Photos from the image-classification dataset "annotations_cls" in the GitHub repository kailhashed/Violence_detection. Its 2 classes are: violent, non-violent.

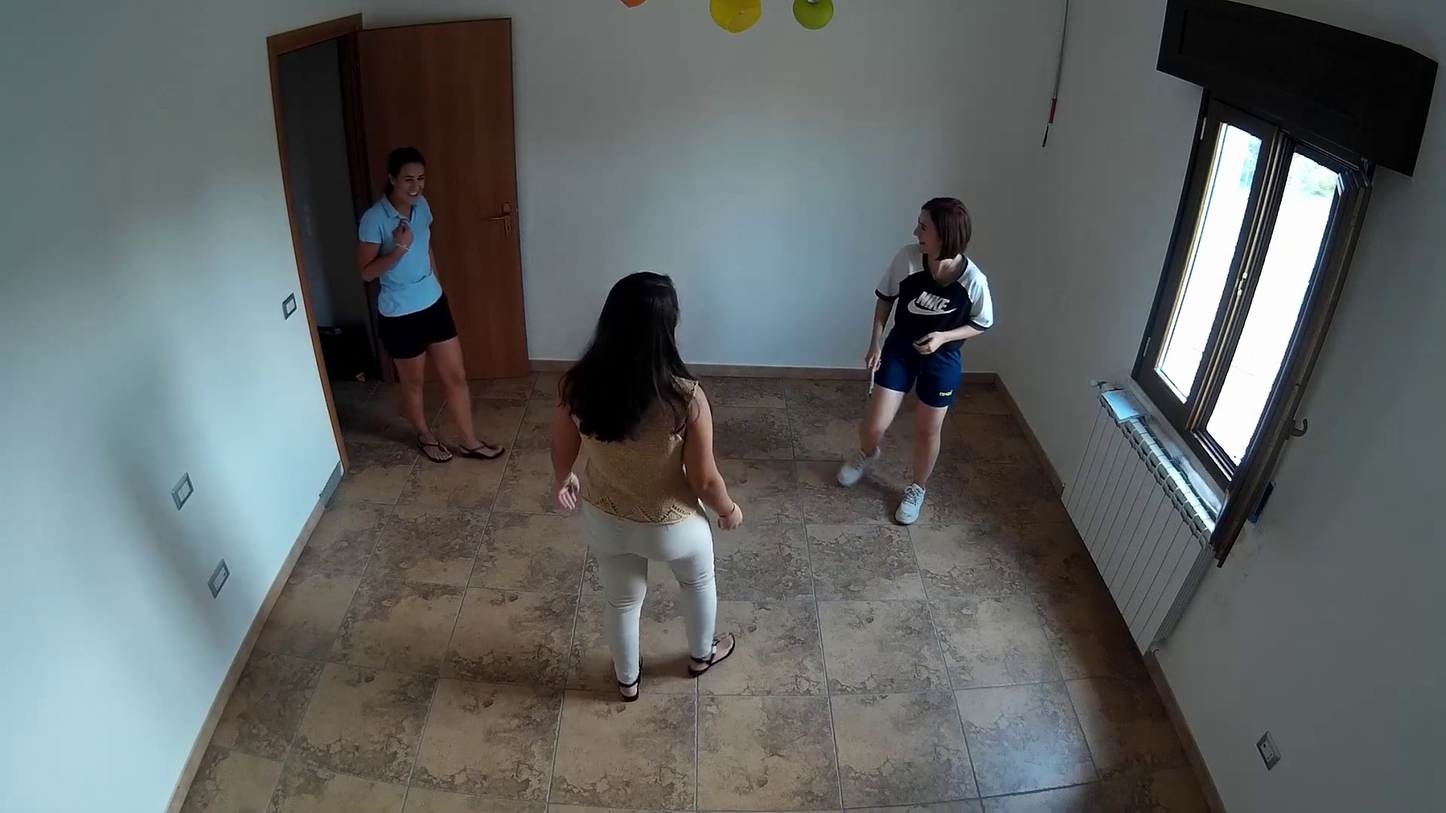
Label: non-violent

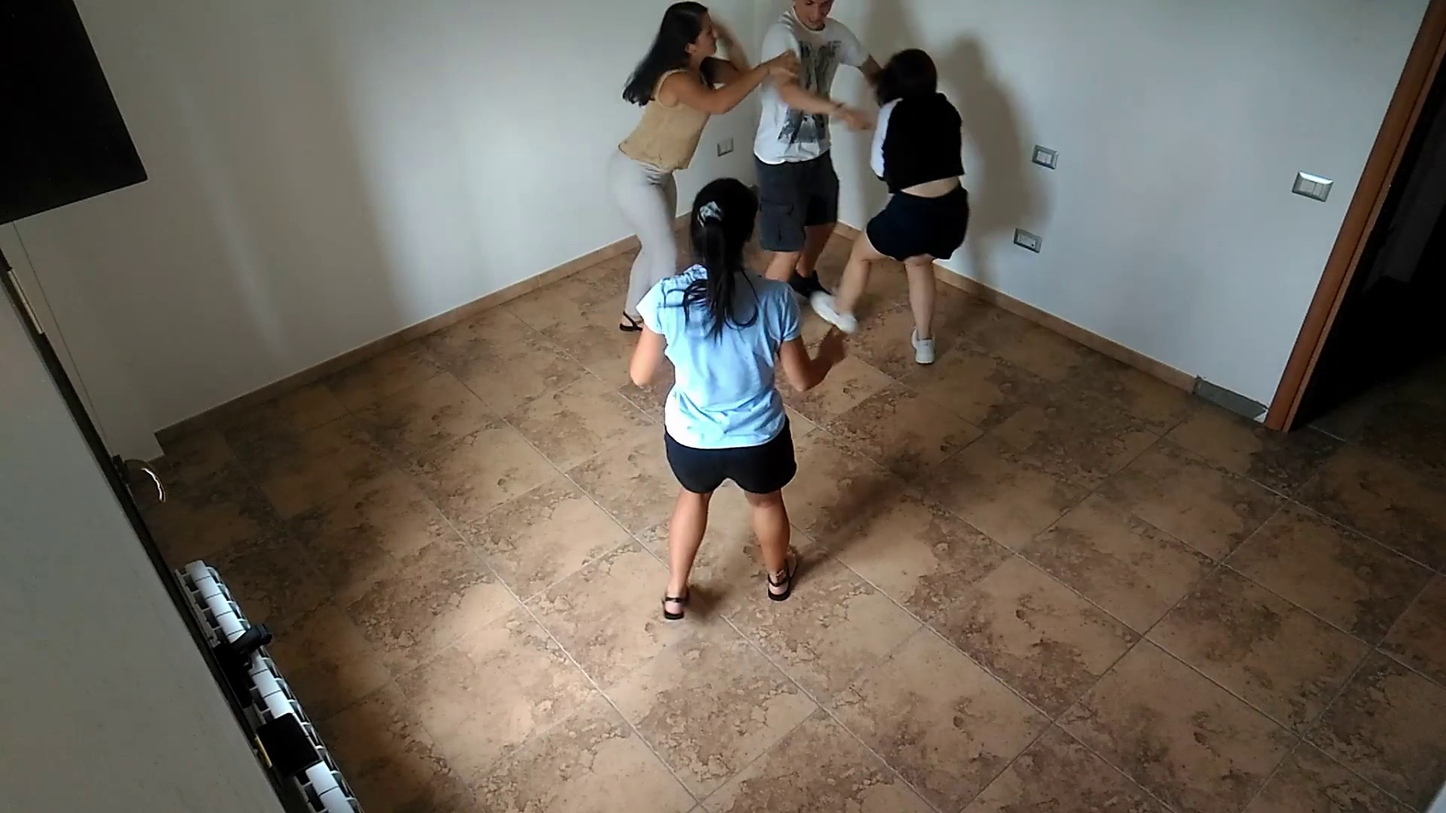
Label: violent

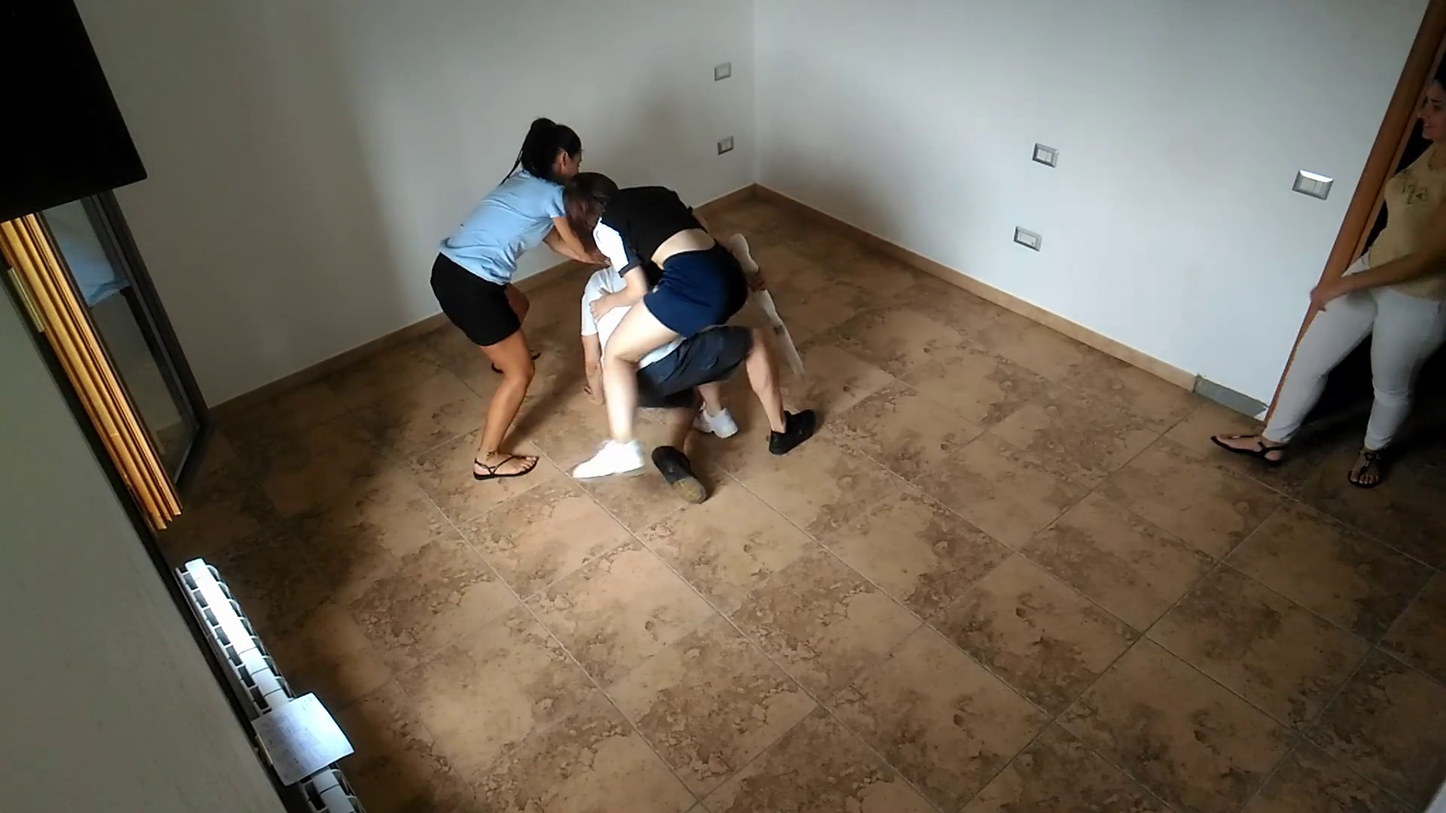
Label: violent

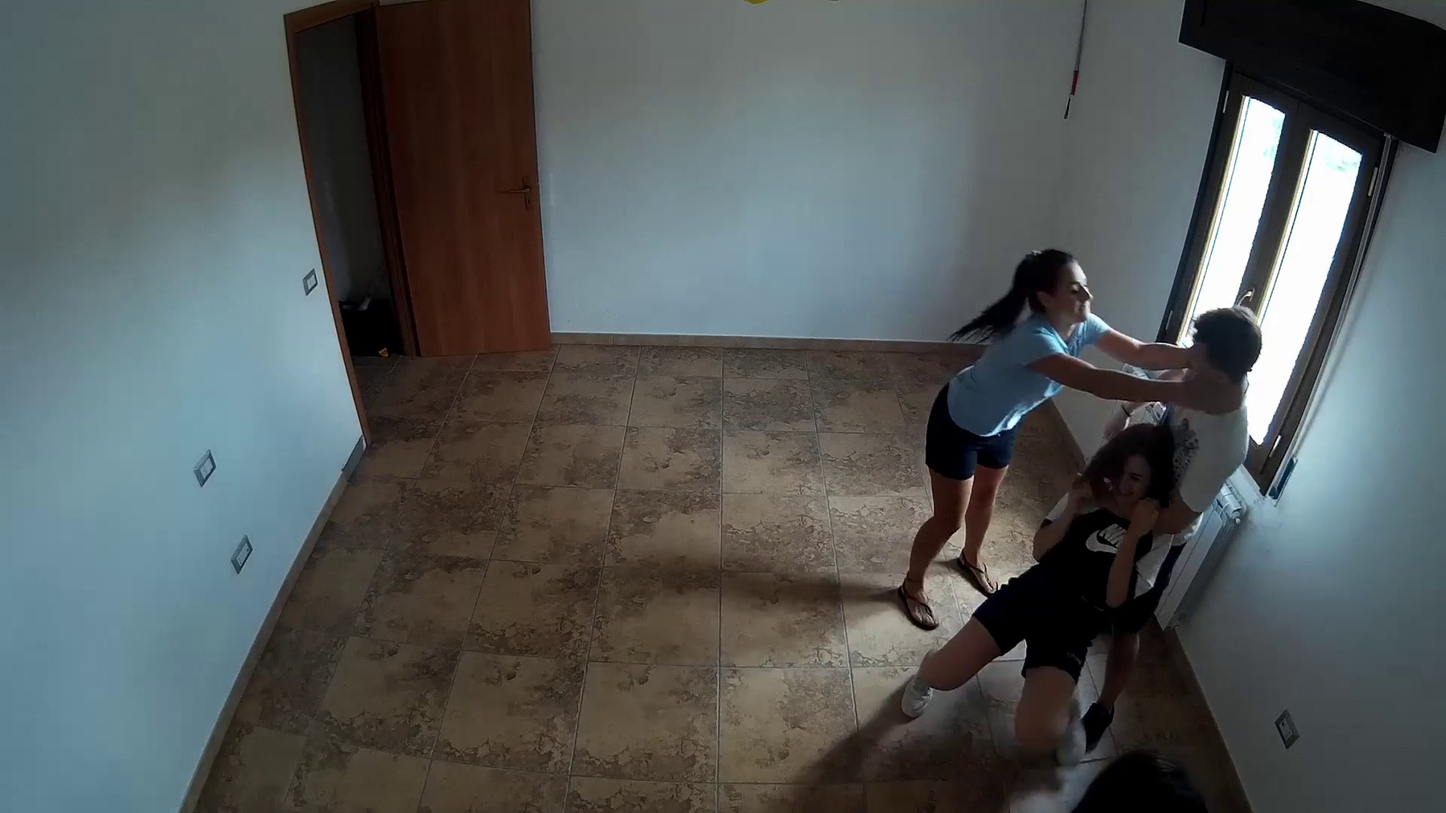
Label: violent

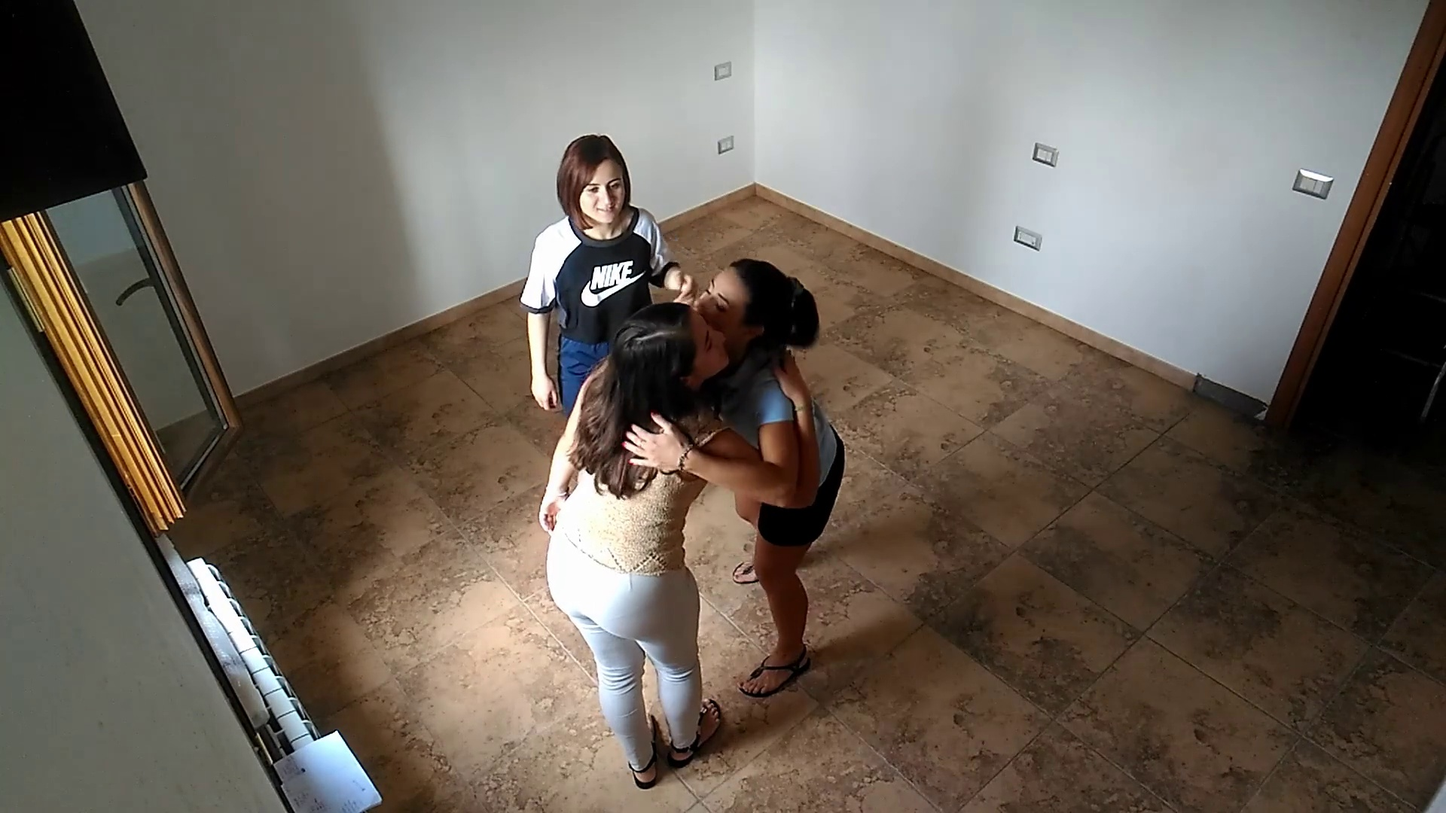
Label: non-violent

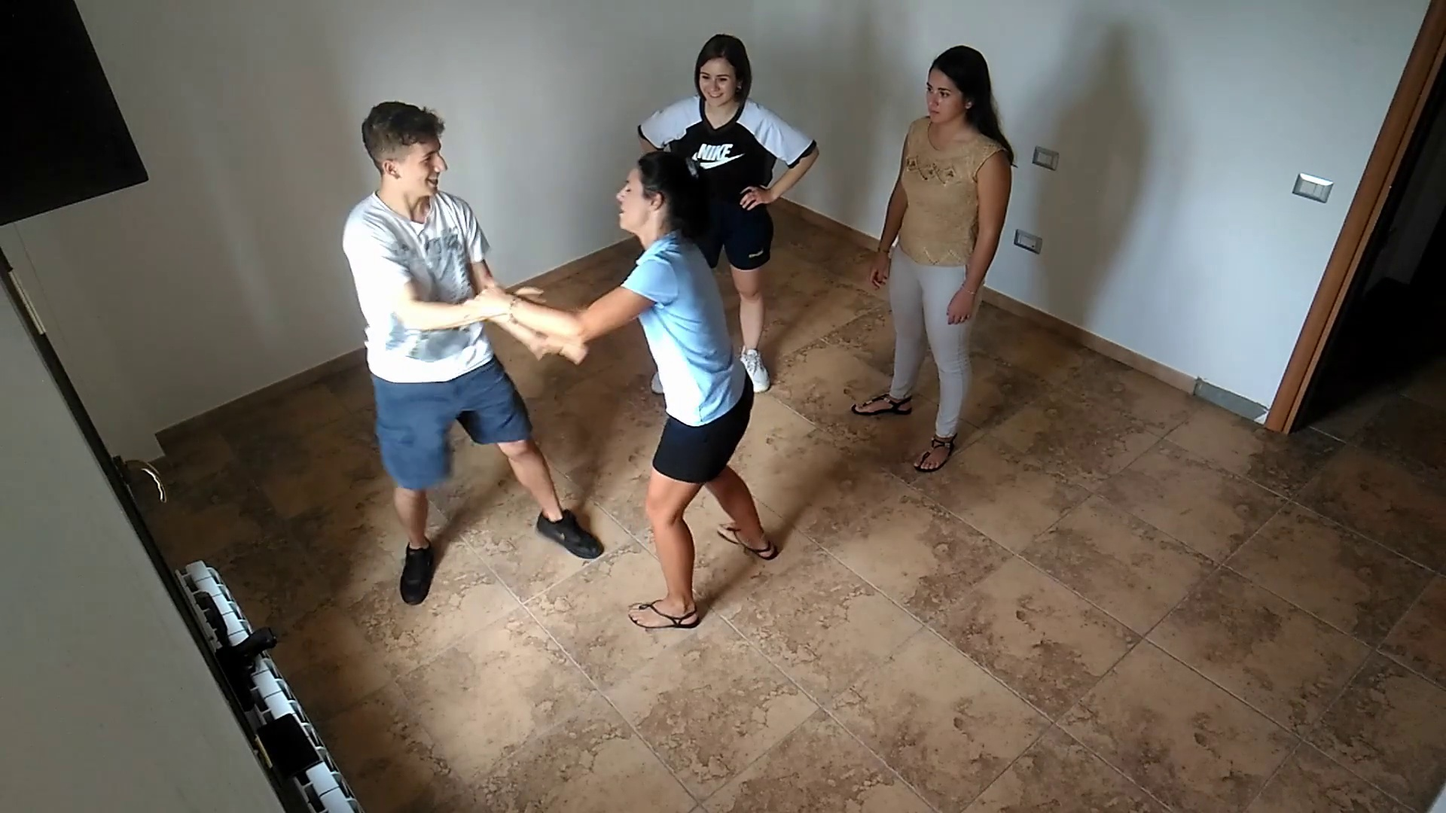
Label: violent
